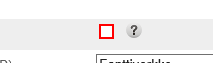
Task: Enable or disable WiFi
Workflow: EnableWifi

Step 1 [then]: check the text box (repeated 2 times)

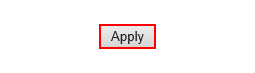
Step 3: click on the text box 'Apply'
